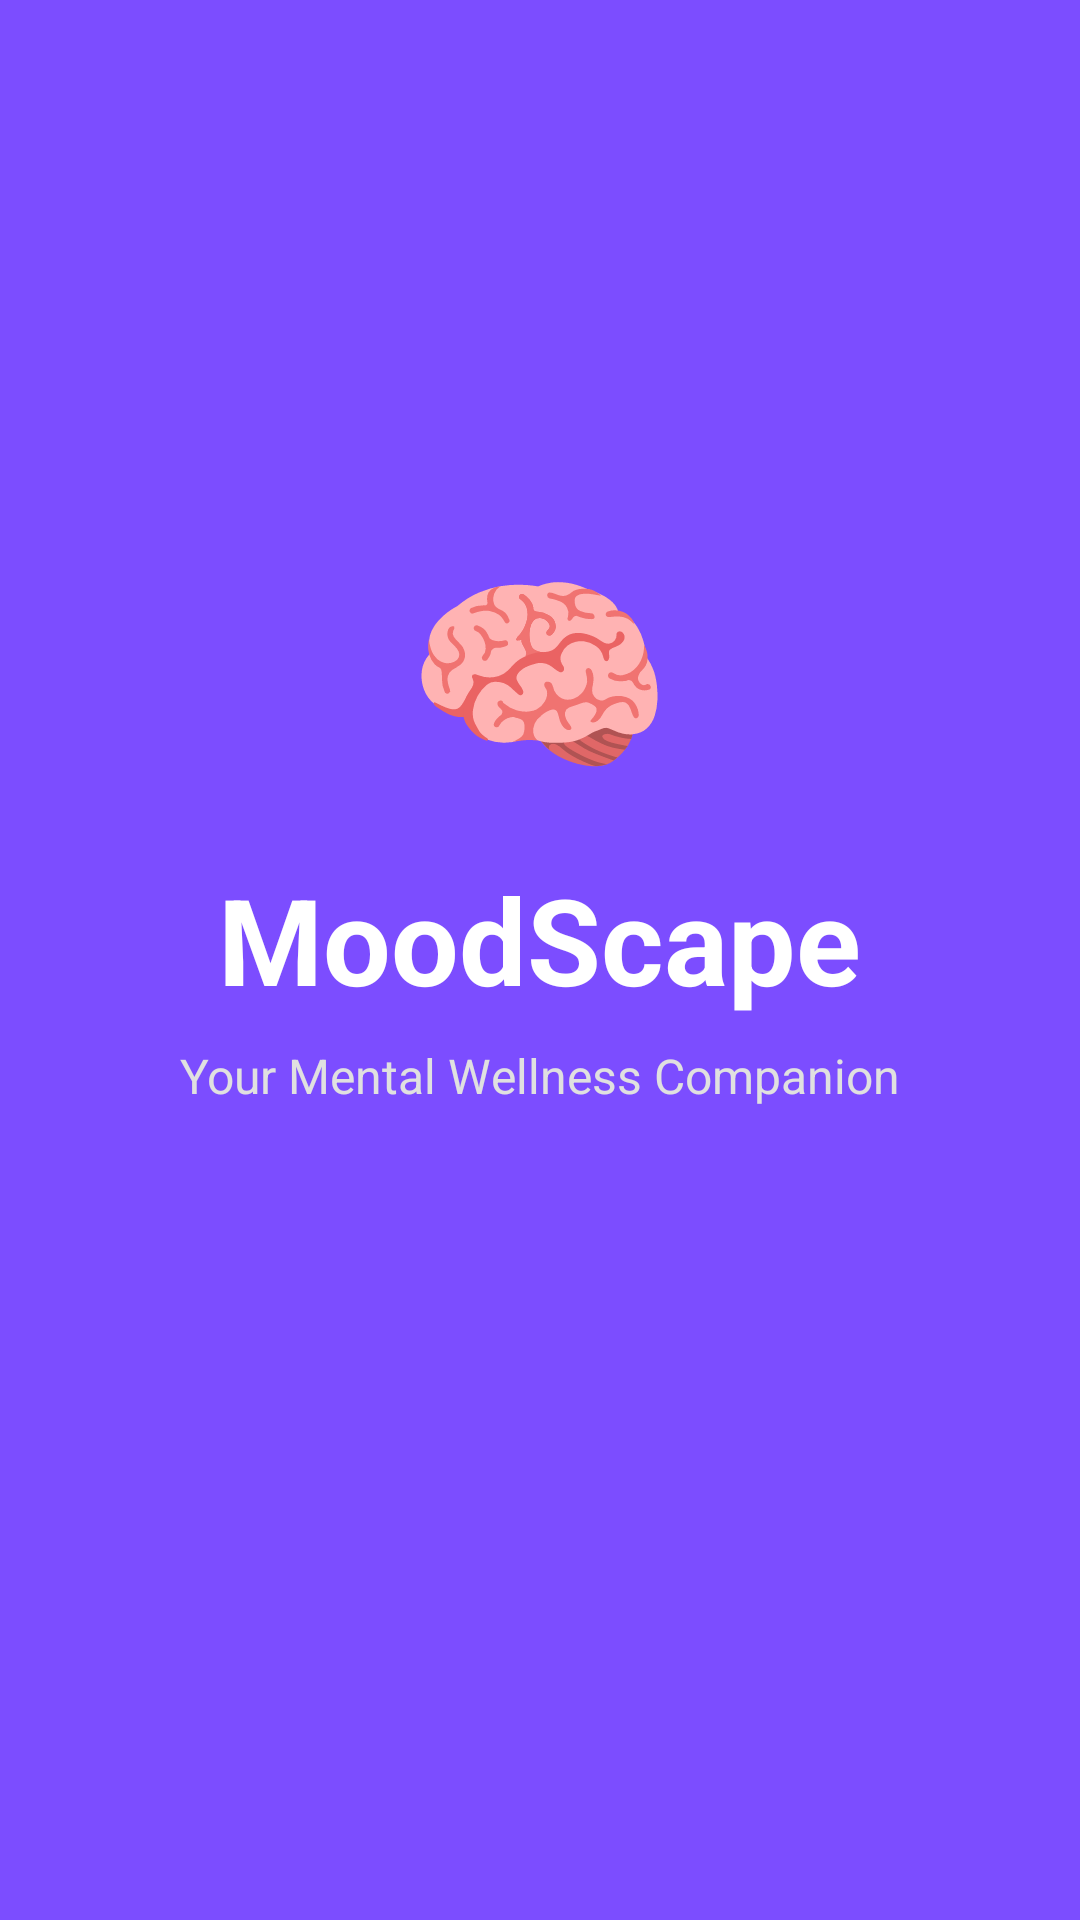

Produce the Android XML layout that renders to this screen, including the resource entries it uses.
<!-- AndroidManifest.xml: activity theme Theme.MoodScape.NoActionBar -->
<!-- res/layout/activity_splash.xml -->
<?xml version="1.0" encoding="utf-8"?>
<LinearLayout xmlns:android="http://schemas.android.com/apk/res/android"
    android:layout_width="match_parent"
    android:layout_height="match_parent"
    android:orientation="vertical"
    android:gravity="center"
    android:background="@color/primary">

    <TextView
        android:layout_width="wrap_content"
        android:layout_height="wrap_content"
        android:text="🧠"
        android:textSize="72sp"/>

    <TextView
        android:layout_width="wrap_content"
        android:layout_height="wrap_content"
        android:text="MoodScape"
        android:textSize="40sp"
        android:textColor="@android:color/white"
        android:textStyle="bold"
        android:layout_marginTop="16dp"/>

    <TextView
        android:layout_width="wrap_content"
        android:layout_height="wrap_content"
        android:text="Your Mental Wellness Companion"
        android:textSize="16sp"
        android:textColor="#E0E0E0"
        android:layout_marginTop="8dp"/>

    <ProgressBar
        android:layout_width="wrap_content"
        android:layout_height="wrap_content"
        android:layout_marginTop="48dp"
        android:indeterminateTint="@android:color/white"/>
</LinearLayout>
<!-- resources referenced by this layout -->
<resources>
  <color name="primary">#7C4DFF</color>
  <style name="Theme.MoodScape.NoActionBar" parent="Theme.MoodScape" />
  <style name="Theme.MoodScape" parent="Theme.Material3.DayNight.NoActionBar">
          <item name="colorPrimary">@color/primary</item>
          <item name="colorSecondary">@color/accent</item>
          <item name="android:windowBackground">@color/app_background</item>
          <item name="android:statusBarColor">@color/app_background</item>
          <item name="android:windowLightStatusBar">true</item>
      </style>
  <color name="accent">#FF6B9D</color>
  <color name="app_background">#F8F5FF</color>
</resources>
